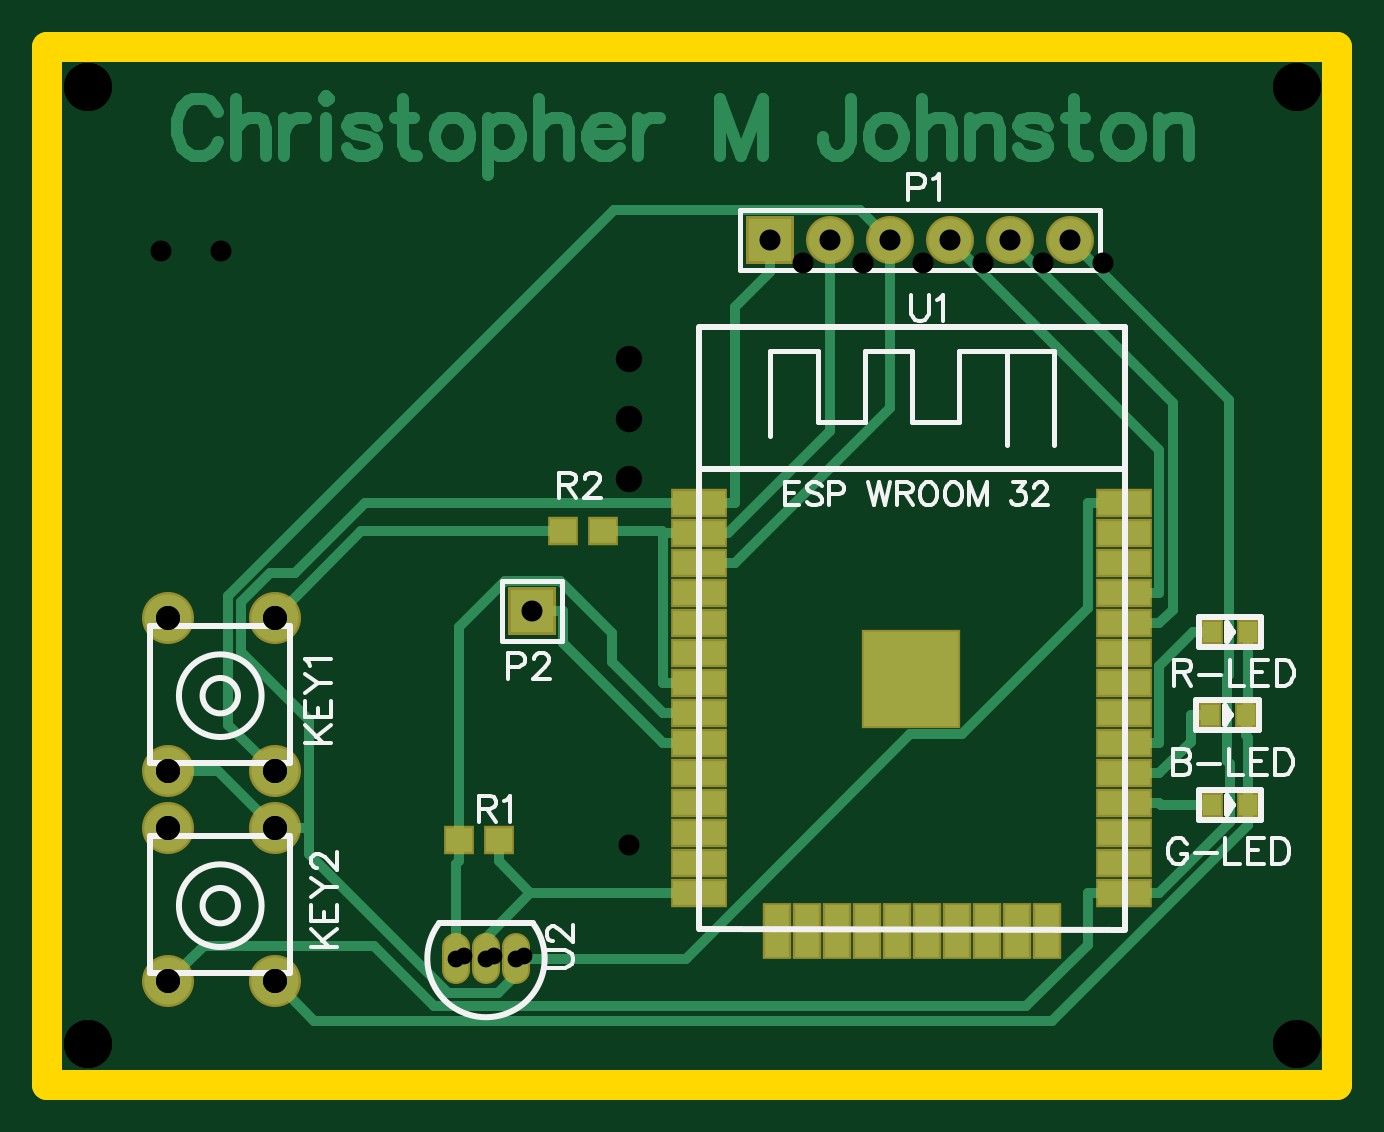
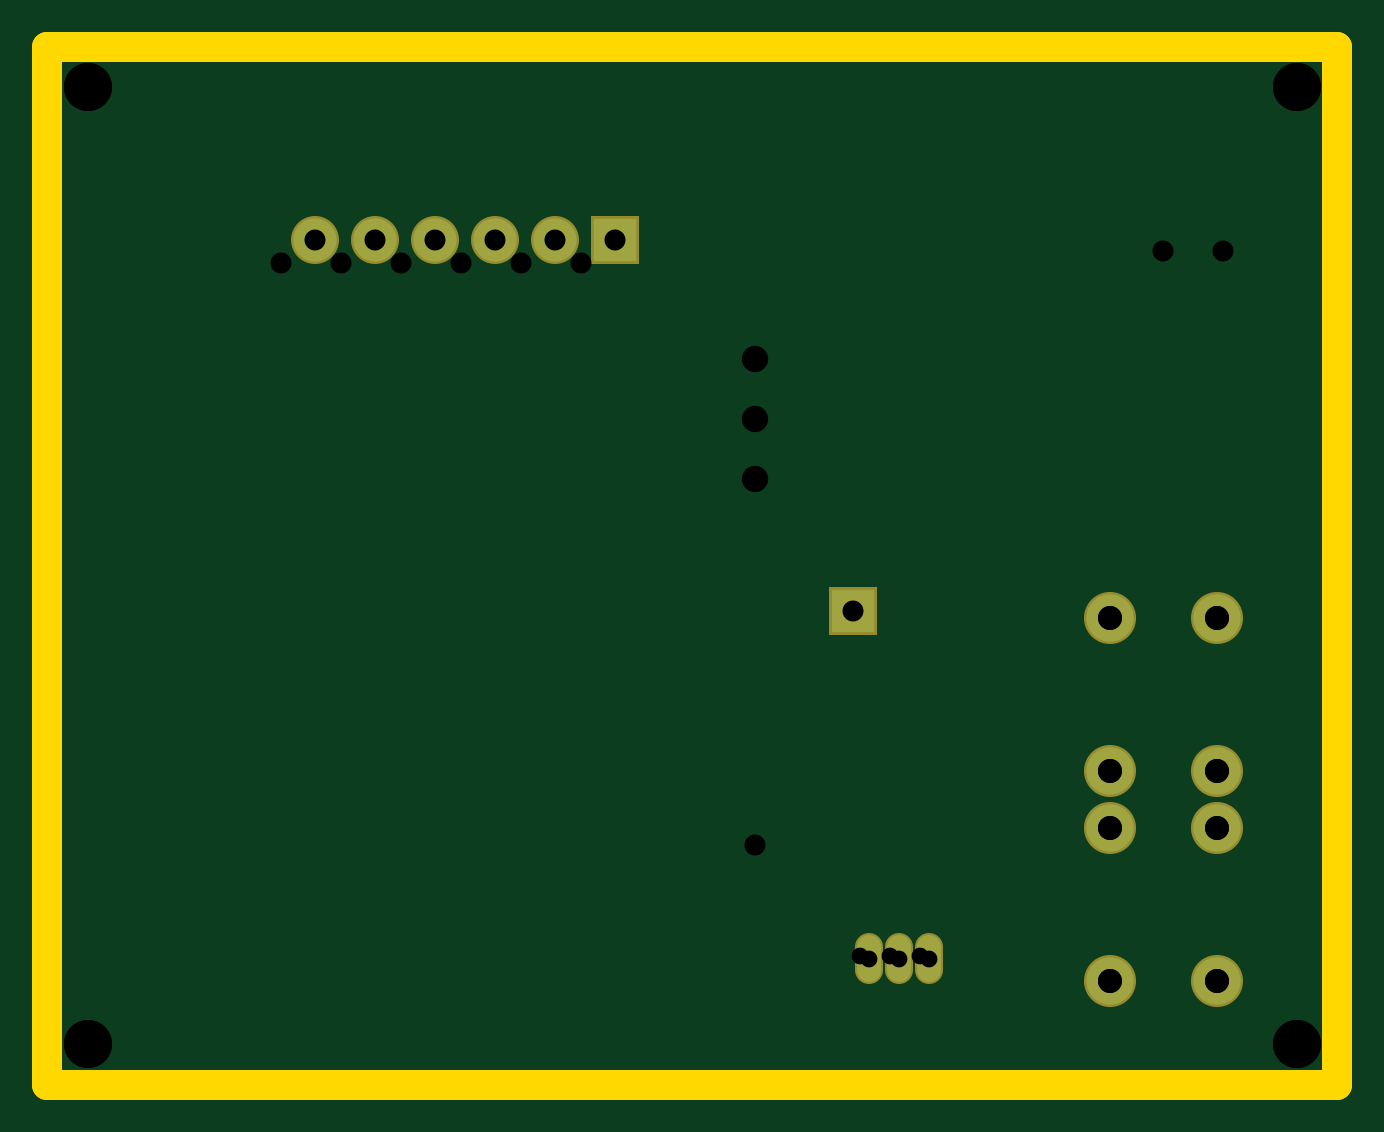
Circuit board: 11 layer files. Board 54.6 x 43.9 mm.
- outline: Gerber_BoardOutline.GKO (484 bytes)
- bottom_copper: Gerber_BottomLayer.GBL (863 bytes)
- bottom_mask: Gerber_BottomSolderMaskLayer.GBS (873 bytes)
- drill: Gerber_Drill_NPTH.DRL (272 bytes)
- drill: Gerber_Drill_PTH.DRL (587 bytes)
- top_copper: Gerber_TopLayer.GTL (9665 bytes)
- paste: Gerber_TopPasteMaskLayer.GTP (1469 bytes)
- top_silk: Gerber_TopSilkLayer.GTO (11389 bytes)
- top_mask: Gerber_TopSolderMaskLayer.GTS (1977 bytes)
- drill: Gerber_drill_NPTH.DRL (234 bytes)
- drill: Gerber_drill_PTH.DRL (600 bytes)

=== outline: Gerber_BoardOutline.GKO ===
G04 Layer: BoardOutline*
G04 EasyEDA v5.9.42, Mon, 25 Mar 2019 00:53:44 GMT*
G04 6dd78dc2daa24722afde4913ee835c01*
G04 Gerber Generator version 0.2*
G04 Scale: 100 percent, Rotated: No, Reflected: No *
G04 Dimensions in inches *
G04 leading zeros omitted , absolute positions ,2 integer and 4 decimal *
%FSLAX24Y24*%
%MOIN*%
G90*
G70D02*

%ADD10C,0.050000*%
G54D10*
G01X800Y17300D02*
G01X21500Y17300D01*
G01X21500Y0D01*
G01X0Y0D01*
G01X0Y17300D01*
G01X800Y17300D01*

%LPD*%
M00*
M02*

=== bottom_copper: Gerber_BottomLayer.GBL ===
G04 Layer: BottomLayer*
G04 EasyEDA v5.9.42, Mon, 25 Mar 2019 00:53:44 GMT*
G04 6dd78dc2daa24722afde4913ee835c01*
G04 Gerber Generator version 0.2*
G04 Scale: 100 percent, Rotated: No, Reflected: No *
G04 Dimensions in inches *
G04 leading zeros omitted , absolute positions ,2 integer and 4 decimal *
%FSLAX24Y24*%
%MOIN*%
G90*
G70D02*

%ADD18C,0.078740*%
%ADD19C,0.072000*%
%ADD20R,0.072000X0.072000*%
%ADD21C,0.039370*%

%LPD*%
G54D18*
G01X3785Y5220D03*
G01X3785Y7779D03*
G01X2014Y7779D03*
G01X2014Y5220D03*
G01X3785Y1720D03*
G01X3785Y4279D03*
G01X2014Y4279D03*
G01X2014Y1720D03*
G54D19*
G01X17039Y14069D03*
G01X16039Y14069D03*
G01X15039Y14069D03*
G01X14039Y14069D03*
G01X13039Y14069D03*
G54D20*
G01X12039Y14069D03*
G01X8069Y7890D03*
G54D21*
G01X7810Y1903D02*
G01X7810Y2296D01*
G01X7310Y1903D02*
G01X7310Y2296D01*
G01X6810Y1903D02*
G01X6810Y2296D01*
M00*
M02*

=== bottom_mask: Gerber_BottomSolderMaskLayer.GBS ===
G04 Layer: BottomSolderMaskLayer*
G04 EasyEDA v5.9.42, Mon, 25 Mar 2019 00:53:44 GMT*
G04 6dd78dc2daa24722afde4913ee835c01*
G04 Gerber Generator version 0.2*
G04 Scale: 100 percent, Rotated: No, Reflected: No *
G04 Dimensions in inches *
G04 leading zeros omitted , absolute positions ,2 integer and 4 decimal *
%FSLAX24Y24*%
%MOIN*%
G90*
G70D02*

%ADD28C,0.047370*%
%ADD29C,0.086740*%
%ADD30C,0.080000*%
%ADD31R,0.080000X0.080000*%

%LPD*%
G54D28*
G01X7810Y1903D02*
G01X7810Y2296D01*
G01X7310Y1903D02*
G01X7310Y2296D01*
G01X6810Y1903D02*
G01X6810Y2296D01*
G54D29*
G01X3785Y5220D03*
G01X3785Y7779D03*
G01X2014Y7779D03*
G01X2014Y5220D03*
G01X3785Y1720D03*
G01X3785Y4279D03*
G01X2014Y4279D03*
G01X2014Y1720D03*
G54D30*
G01X17039Y14069D03*
G01X16039Y14069D03*
G01X15039Y14069D03*
G01X14039Y14069D03*
G01X13039Y14069D03*
G54D31*
G01X12039Y14069D03*
G01X8069Y7890D03*
M00*
M02*

=== drill: Gerber_Drill_NPTH.DRL (272 bytes, source withheld) ===
=== drill: Gerber_Drill_PTH.DRL (587 bytes, source withheld) ===
=== top_copper: Gerber_TopLayer.GTL (9665 bytes, source omitted) ===
=== paste: Gerber_TopPasteMaskLayer.GTP ===
G04 Layer: TopPasteMaskLayer*
G04 EasyEDA v5.9.42, Mon, 25 Mar 2019 00:53:44 GMT*
G04 6dd78dc2daa24722afde4913ee835c01*
G04 Gerber Generator version 0.2*
G04 Scale: 100 percent, Rotated: No, Reflected: No *
G04 Dimensions in inches *
G04 leading zeros omitted , absolute positions ,2 integer and 4 decimal *
%FSLAX24Y24*%
%MOIN*%
G90*
G70D02*

%ADD13R,0.086614X0.039370*%
%ADD14R,0.039370X0.086614*%
%ADD15R,0.157480X0.157480*%
%ADD16R,0.043300X0.039400*%
%ADD17R,0.030000X0.035000*%

%LPD*%
G54D13*
G01X17942Y9691D03*
G01X17941Y9189D03*
G01X17940Y8690D03*
G01X17940Y8190D03*
G01X17940Y7690D03*
G01X17940Y7190D03*
G01X17940Y6690D03*
G01X17939Y6191D03*
G01X17939Y5691D03*
G01X17939Y5191D03*
G01X17939Y4691D03*
G01X17940Y4190D03*
G01X17940Y3690D03*
G01X17940Y3190D03*
G01X10860Y9692D03*
G01X10860Y9190D03*
G01X10859Y8691D03*
G01X10859Y8191D03*
G01X10859Y7691D03*
G01X10859Y7191D03*
G01X10859Y6691D03*
G01X10858Y6192D03*
G01X10858Y5692D03*
G01X10858Y5192D03*
G01X10858Y4692D03*
G01X10859Y4191D03*
G01X10859Y3691D03*
G01X10859Y3191D03*
G54D14*
G01X12168Y2560D03*
G01X12668Y2560D03*
G01X13168Y2560D03*
G01X13667Y2559D03*
G01X14167Y2559D03*
G01X14667Y2559D03*
G01X15167Y2559D03*
G01X15668Y2560D03*
G01X16168Y2560D03*
G01X16668Y2560D03*
G54D15*
G01X14399Y6765D03*
G54D16*
G01X6860Y4080D03*
G01X7519Y4080D03*
G01X8600Y9219D03*
G01X9260Y9219D03*
G54D17*
G01X19410Y7540D03*
G01X20010Y7540D03*
G01X19369Y6159D03*
G01X19969Y6159D03*
G01X19410Y4659D03*
G01X20010Y4659D03*
M00*
M02*

=== top_silk: Gerber_TopSilkLayer.GTO (11389 bytes, source omitted) ===
=== top_mask: Gerber_TopSolderMaskLayer.GTS ===
G04 Layer: TopSolderMaskLayer*
G04 EasyEDA v5.9.42, Mon, 25 Mar 2019 00:53:44 GMT*
G04 6dd78dc2daa24722afde4913ee835c01*
G04 Gerber Generator version 0.2*
G04 Scale: 100 percent, Rotated: No, Reflected: No *
G04 Dimensions in inches *
G04 leading zeros omitted , absolute positions ,2 integer and 4 decimal *
%FSLAX24Y24*%
%MOIN*%
G90*
G70D02*

%ADD28C,0.047370*%
%ADD29C,0.086740*%
%ADD30C,0.080000*%
%ADD31R,0.080000X0.080000*%
%ADD32R,0.094614X0.047370*%
%ADD33R,0.047370X0.094614*%
%ADD34R,0.165480X0.165480*%
%ADD35R,0.051300X0.047400*%
%ADD36R,0.038000X0.043000*%

%LPD*%
G54D28*
G01X7810Y1903D02*
G01X7810Y2296D01*
G01X7310Y1903D02*
G01X7310Y2296D01*
G01X6810Y1903D02*
G01X6810Y2296D01*
G54D29*
G01X3785Y5220D03*
G01X3785Y7779D03*
G01X2014Y7779D03*
G01X2014Y5220D03*
G01X3785Y1720D03*
G01X3785Y4279D03*
G01X2014Y4279D03*
G01X2014Y1720D03*
G54D30*
G01X17039Y14069D03*
G01X16039Y14069D03*
G01X15039Y14069D03*
G01X14039Y14069D03*
G01X13039Y14069D03*
G54D31*
G01X12039Y14069D03*
G01X8069Y7890D03*
G54D32*
G01X17942Y9691D03*
G01X17941Y9189D03*
G01X17940Y8690D03*
G01X17940Y8190D03*
G01X17940Y7690D03*
G01X17940Y7190D03*
G01X17940Y6690D03*
G01X17939Y6191D03*
G01X17939Y5691D03*
G01X17939Y5191D03*
G01X17939Y4691D03*
G01X17940Y4190D03*
G01X17940Y3690D03*
G01X17940Y3190D03*
G01X10860Y9692D03*
G01X10860Y9190D03*
G01X10859Y8691D03*
G01X10859Y8191D03*
G01X10859Y7691D03*
G01X10859Y7191D03*
G01X10859Y6691D03*
G01X10858Y6192D03*
G01X10858Y5692D03*
G01X10858Y5192D03*
G01X10858Y4692D03*
G01X10859Y4191D03*
G01X10859Y3691D03*
G01X10859Y3191D03*
G54D33*
G01X12168Y2560D03*
G01X12668Y2560D03*
G01X13168Y2560D03*
G01X13667Y2559D03*
G01X14167Y2559D03*
G01X14667Y2559D03*
G01X15167Y2559D03*
G01X15668Y2560D03*
G01X16168Y2560D03*
G01X16668Y2560D03*
G54D34*
G01X14399Y6765D03*
G54D35*
G01X6860Y4080D03*
G01X7519Y4080D03*
G01X8600Y9219D03*
G01X9260Y9219D03*
G54D36*
G01X19410Y7540D03*
G01X20010Y7540D03*
G01X19369Y6159D03*
G01X19969Y6159D03*
G01X19410Y4659D03*
G01X20010Y4659D03*
M00*
M02*

=== drill: Gerber_drill_NPTH.DRL (234 bytes, source withheld) ===
=== drill: Gerber_drill_PTH.DRL (600 bytes, source withheld) ===
